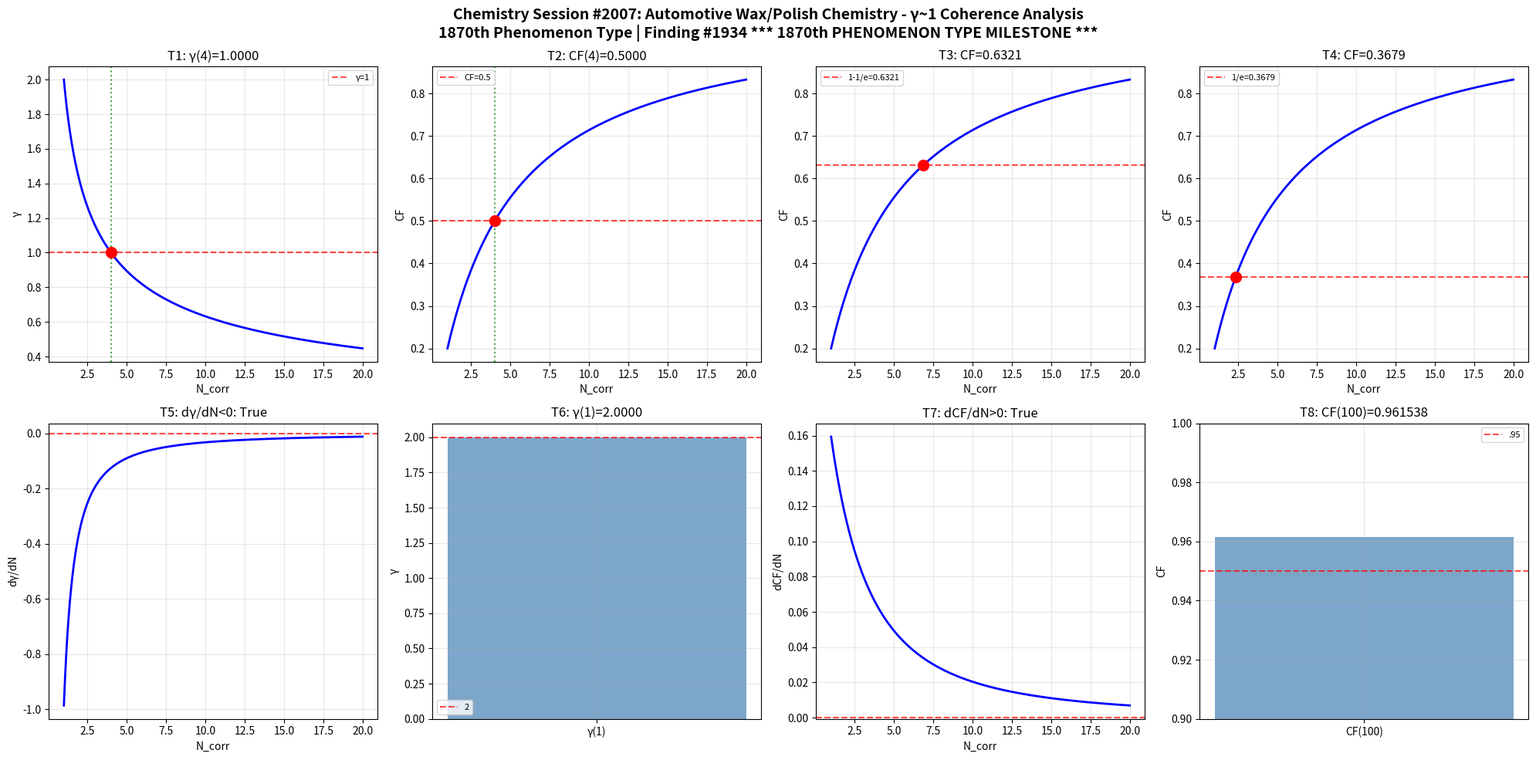

Write the Python code that produced this figure. (Note: this script raises an exception after producing the figure.)
import numpy as np
import matplotlib
matplotlib.use('Agg')
import matplotlib.pyplot as plt

def gamma(N_corr): return 2.0 / np.sqrt(N_corr)
def coherence_fraction(g): return 1.0 / (1.0 + g**2)

N = np.linspace(1, 20, 1000); g = gamma(N); cf = coherence_fraction(g)
fig, axes = plt.subplots(2, 4, figsize=(20, 10))
fig.suptitle('Chemistry Session #2007: Automotive Wax/Polish Chemistry - γ~1 Coherence Analysis\n1870th Phenomenon Type | Finding #1934 *** 1870th PHENOMENON TYPE MILESTONE ***', fontsize=14, fontweight='bold')

ax=axes[0,0]; g4=gamma(4); ax.axhline(y=1,color='r',ls='--',alpha=.7,label='γ=1'); ax.plot(N,g,'b-',lw=2); ax.axvline(x=4,color='g',ls=':',alpha=.7); ax.plot(4,g4,'ro',ms=10); ax.set_xlabel('N_corr'); ax.set_ylabel('γ'); ax.set_title(f'T1: γ(4)={g4:.4f}'); ax.legend(fontsize=8); ax.grid(True,alpha=.3); t1=abs(g4-1)<1e-10
ax=axes[0,1]; c4=coherence_fraction(gamma(4)); ax.plot(N,cf,'b-',lw=2); ax.axhline(y=.5,color='r',ls='--',alpha=.7,label='CF=0.5'); ax.axvline(x=4,color='g',ls=':',alpha=.7); ax.plot(4,c4,'ro',ms=10); ax.set_xlabel('N_corr'); ax.set_ylabel('CF'); ax.set_title(f'T2: CF(4)={c4:.4f}'); ax.legend(fontsize=8); ax.grid(True,alpha=.3); t2=abs(c4-.5)<1e-10
ax=axes[0,2]; tc3=1-1/np.e; Nc3=4/(1/tc3-1); cc3=coherence_fraction(gamma(Nc3)); ax.plot(N,cf,'b-',lw=2); ax.axhline(y=tc3,color='r',ls='--',alpha=.7,label=f'1-1/e={tc3:.4f}'); ax.plot(Nc3,cc3,'ro',ms=10); ax.set_xlabel('N_corr'); ax.set_ylabel('CF'); ax.set_title(f'T3: CF={cc3:.4f}'); ax.legend(fontsize=8); ax.grid(True,alpha=.3); t3=abs(cc3-tc3)<1e-10
ax=axes[0,3]; tc4=1/np.e; Nc4=4/(1/tc4-1); cc4=coherence_fraction(gamma(Nc4)); ax.plot(N,cf,'b-',lw=2); ax.axhline(y=tc4,color='r',ls='--',alpha=.7,label=f'1/e={tc4:.4f}'); ax.plot(Nc4,cc4,'ro',ms=10); ax.set_xlabel('N_corr'); ax.set_ylabel('CF'); ax.set_title(f'T4: CF={cc4:.4f}'); ax.legend(fontsize=8); ax.grid(True,alpha=.3); t4=abs(cc4-tc4)<1e-10
ax=axes[1,0]; dg=np.diff(g)/np.diff(N); ax.plot(N[:-1],dg,'b-',lw=2); ax.axhline(y=0,color='r',ls='--',alpha=.7); ax.set_xlabel('N_corr'); ax.set_ylabel('dγ/dN'); ax.set_title(f'T5: dγ/dN<0: {np.all(dg<0)}'); ax.grid(True,alpha=.3); t5=bool(np.all(dg<0))
ax=axes[1,1]; g1=gamma(1); ax.bar(['γ(1)'],[g1],color='steelblue',alpha=.7); ax.axhline(y=2,color='r',ls='--',alpha=.7,label='2'); ax.set_ylabel('γ'); ax.set_title(f'T6: γ(1)={g1:.4f}'); ax.legend(fontsize=8); ax.grid(True,alpha=.3); t6=abs(g1-2)<1e-10
ax=axes[1,2]; dc=np.diff(cf)/np.diff(N); ax.plot(N[:-1],dc,'b-',lw=2); ax.axhline(y=0,color='r',ls='--',alpha=.7); ax.set_xlabel('N_corr'); ax.set_ylabel('dCF/dN'); ax.set_title(f'T7: dCF/dN>0: {np.all(dc>0)}'); ax.grid(True,alpha=.3); t7=bool(np.all(dc>0))
ax=axes[1,3]; c100=coherence_fraction(gamma(100)); ax.bar(['CF(100)'],[c100],color='steelblue',alpha=.7); ax.axhline(y=.95,color='r',ls='--',alpha=.7,label='.95'); ax.set_ylim(.9,1); ax.set_ylabel('CF'); ax.set_title(f'T8: CF(100)={c100:.6f}'); ax.legend(fontsize=8); ax.grid(True,alpha=.3); t8=c100>.95
plt.tight_layout(); plt.savefig('/mnt/c/exe/projects/ai-agents/Synchronism/simulations/chemistry/automotive_wax_chemistry_coherence.png',dpi=150,bbox_inches='tight'); plt.close()
r=[t1,t2,t3,t4,t5,t6,t7,t8]; print(f"Session #2007: {sum(r)}/8"); print(f"  {r}")
